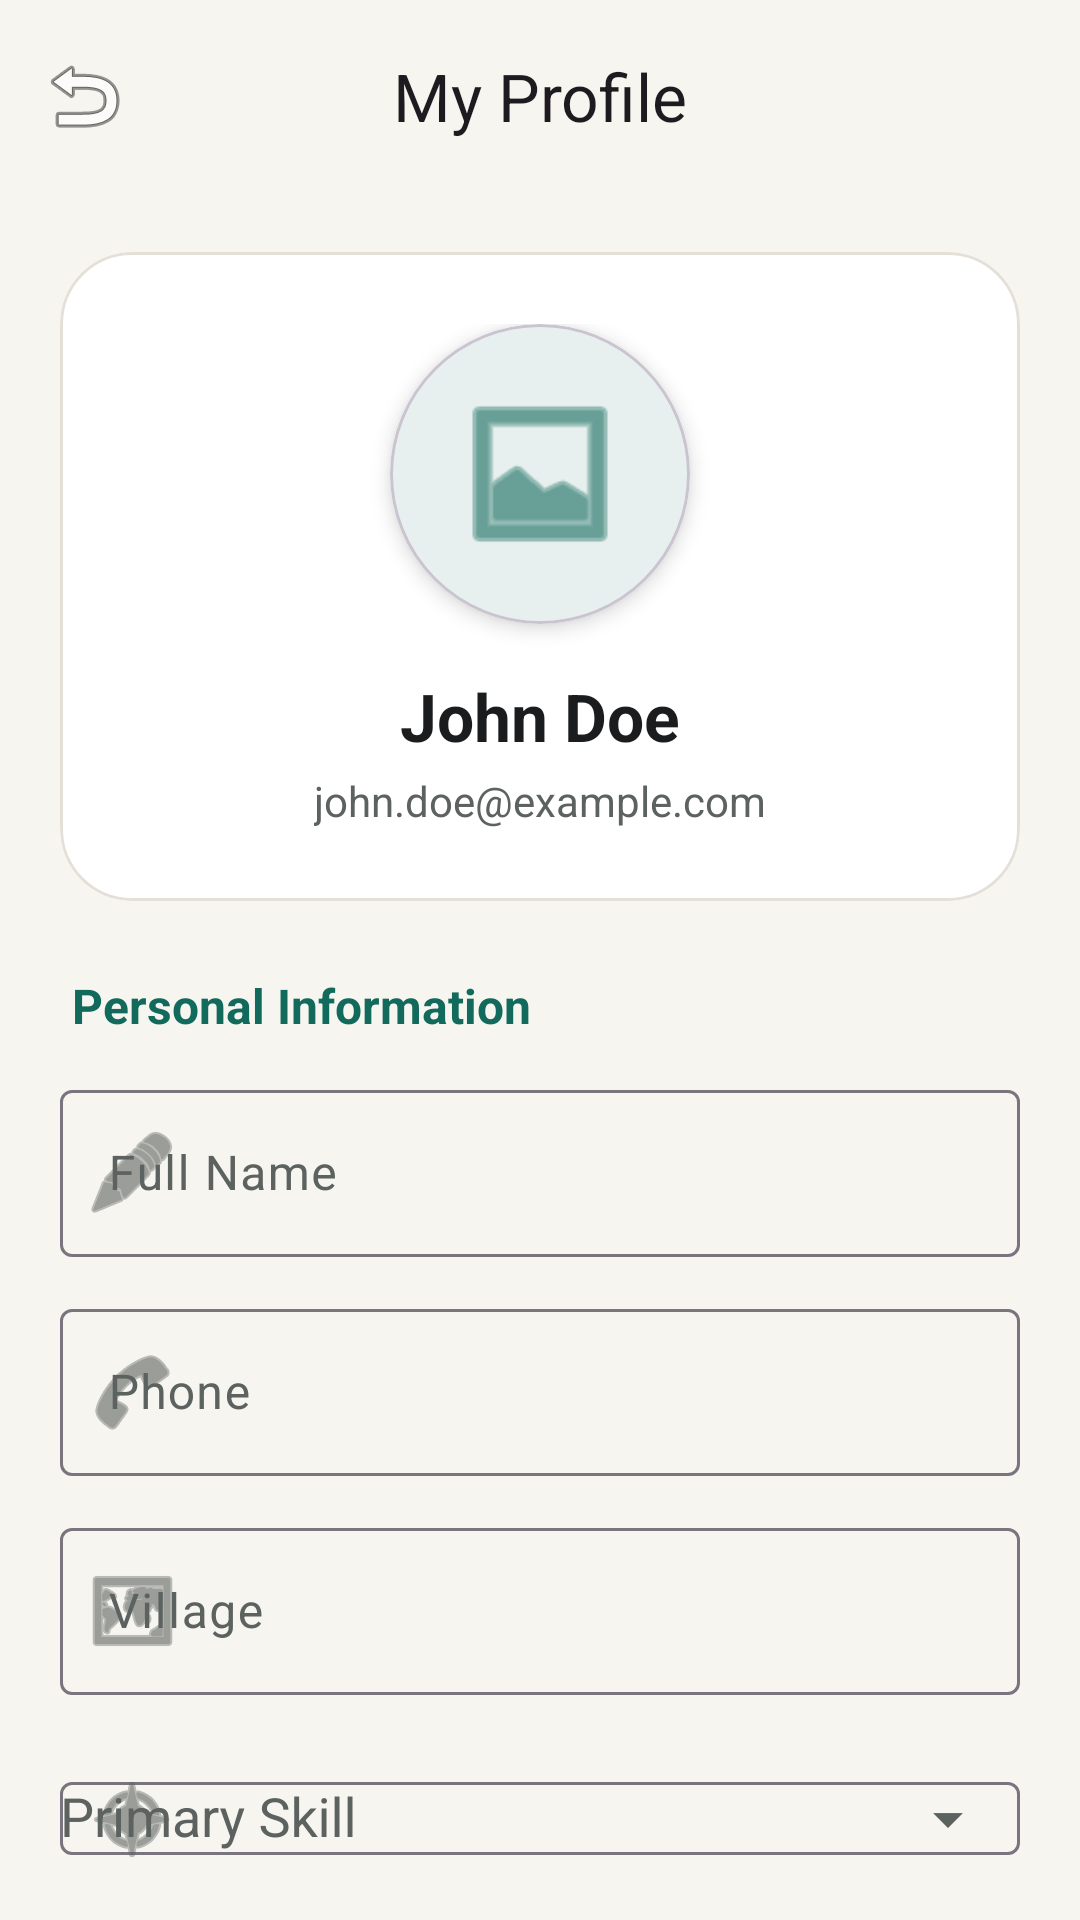

Write the Android layout XML for this screen, with the resource values it uses.
<!-- AndroidManifest.xml: application theme Theme.SkillExchangeApp -->
<!-- res/layout/fragment_profile.xml -->
<?xml version="1.0" encoding="utf-8"?>
<androidx.coordinatorlayout.widget.CoordinatorLayout xmlns:android="http://schemas.android.com/apk/res/android"
    xmlns:app="http://schemas.android.com/apk/res-auto"
    xmlns:tools="http://schemas.android.com/tools"
    android:layout_width="match_parent"
    android:layout_height="match_parent"
    android:background="@color/background">

    <com.google.android.material.appbar.AppBarLayout
        android:layout_width="match_parent"
        android:layout_height="wrap_content"
        android:background="@android:color/transparent"
        app:elevation="0dp">

        <com.google.android.material.appbar.MaterialToolbar
            android:id="@+id/toolbar"
            android:layout_width="match_parent"
            android:layout_height="?attr/actionBarSize"
            app:title="My Profile"
            app:titleCentered="true"
            app:navigationIcon="@android:drawable/ic_menu_revert" />

    </com.google.android.material.appbar.AppBarLayout>

    <androidx.core.widget.NestedScrollView
        android:layout_width="match_parent"
        android:layout_height="match_parent"
        app:layout_behavior="@string/appbar_scrolling_view_behavior">

        <LinearLayout
            android:layout_width="match_parent"
            android:layout_height="wrap_content"
            android:orientation="vertical"
            android:padding="20dp">

            
            <com.google.android.material.card.MaterialCardView
                android:layout_width="match_parent"
                android:layout_height="wrap_content"
                app:cardCornerRadius="24dp"
                app:cardElevation="0dp"
                android:backgroundTint="@color/surface"
                app:strokeWidth="1dp"
                app:strokeColor="@color/surface_variant"
                android:layout_marginBottom="24dp">

                <LinearLayout
                    android:layout_width="match_parent"
                    android:layout_height="wrap_content"
                    android:orientation="vertical"
                    android:padding="24dp"
                    android:gravity="center">

                    <com.google.android.material.card.MaterialCardView
                        android:layout_width="100dp"
                        android:layout_height="100dp"
                        app:cardCornerRadius="50dp"
                        app:cardElevation="4dp"
                        android:layout_marginBottom="16dp">

                        <ImageView
                            android:id="@+id/ivProfile"
                            android:layout_width="match_parent"
                            android:layout_height="match_parent"
                            android:scaleType="centerCrop"
                            android:src="@android:drawable/ic_menu_gallery"
                            android:padding="20dp"
                            app:tint="@color/primary" />
                    </com.google.android.material.card.MaterialCardView>

                    <TextView
                        android:id="@+id/tvProfileName"
                        android:layout_width="wrap_content"
                        android:layout_height="wrap_content"
                        android:text="John Doe"
                        android:textSize="22sp"
                        android:textStyle="bold"
                        android:textColor="@color/on_surface" />

                    <TextView
                        android:id="@+id/tvProfileEmail"
                        android:layout_width="wrap_content"
                        android:layout_height="wrap_content"
                        android:text="john.doe@example.com"
                        android:textSize="14sp"
                        android:textColor="@color/on_surface_variant"
                        android:layout_marginTop="4dp" />

                </LinearLayout>
            </com.google.android.material.card.MaterialCardView>

            
            <TextView
                android:layout_width="wrap_content"
                android:layout_height="wrap_content"
                android:text="@string/personal_info"
                android:textStyle="bold"
                android:textSize="16sp"
                android:textColor="@color/primary"
                android:layout_marginBottom="12dp"
                android:layout_marginStart="4dp" />

            <com.google.android.material.textfield.TextInputLayout
                android:id="@+id/tilFullName"
                style="@style/Widget.Material3.TextInputLayout.OutlinedBox"
                android:layout_width="match_parent"
                android:layout_height="wrap_content"
                android:hint="@string/full_name"
                android:layout_marginBottom="12dp"
                app:startIconDrawable="@android:drawable/ic_menu_edit">
                <com.google.android.material.textfield.TextInputEditText
                    android:id="@+id/etFullName"
                    android:layout_width="match_parent"
                    android:layout_height="wrap_content"/>
            </com.google.android.material.textfield.TextInputLayout>

            <com.google.android.material.textfield.TextInputLayout
                android:id="@+id/tilPhone"
                style="@style/Widget.Material3.TextInputLayout.OutlinedBox"
                android:layout_width="match_parent"
                android:layout_height="wrap_content"
                android:hint="@string/phone"
                android:layout_marginBottom="12dp"
                app:startIconDrawable="@android:drawable/ic_menu_call">
                <com.google.android.material.textfield.TextInputEditText
                    android:id="@+id/etPhone"
                    android:layout_width="match_parent"
                    android:layout_height="wrap_content"
                    android:inputType="phone"/>
            </com.google.android.material.textfield.TextInputLayout>

            <com.google.android.material.textfield.TextInputLayout
                android:id="@+id/tilVillage"
                style="@style/Widget.Material3.TextInputLayout.OutlinedBox"
                android:layout_width="match_parent"
                android:layout_height="wrap_content"
                android:hint="@string/village"
                android:layout_marginBottom="12dp"
                app:startIconDrawable="@android:drawable/ic_menu_mapmode">
                <com.google.android.material.textfield.TextInputEditText
                    android:id="@+id/etVillage"
                    android:layout_width="match_parent"
                    android:layout_height="wrap_content"/>
            </com.google.android.material.textfield.TextInputLayout>

            <com.google.android.material.textfield.TextInputLayout
                android:id="@+id/tilPrimarySkill"
                style="@style/Widget.Material3.TextInputLayout.OutlinedBox"
                android:layout_width="match_parent"
                android:layout_height="wrap_content"
                android:hint="@string/primary_skill"
                android:layout_marginBottom="12dp"
                app:startIconDrawable="@android:drawable/ic_menu_compass"
                app:endIconMode="dropdown_menu">
                <AutoCompleteTextView
                    android:id="@+id/etPrimarySkill"
                    android:layout_width="match_parent"
                    android:layout_height="wrap_content"
                    android:completionThreshold="1"
                    android:inputType="textCapWords" />
            </com.google.android.material.textfield.TextInputLayout>

            <com.google.android.material.button.MaterialButton
                android:id="@+id/btnUpdateProfile"
                android:layout_width="match_parent"
                android:layout_height="56dp"
                android:text="@string/save_changes"
                app:cornerRadius="16dp"
                android:layout_marginTop="8dp"
                android:layout_marginBottom="32dp" />

            
            <TextView
                android:layout_width="wrap_content"
                android:layout_height="wrap_content"
                android:text="@string/account_actions"
                android:textStyle="bold"
                android:textSize="16sp"
                android:textColor="@color/primary"
                android:layout_marginBottom="12dp"
                android:layout_marginStart="4dp" />

            <com.google.android.material.card.MaterialCardView
                android:layout_width="match_parent"
                android:layout_height="wrap_content"
                app:cardCornerRadius="20dp"
                app:cardElevation="0dp"
                app:strokeWidth="1dp"
                app:strokeColor="@color/surface_variant">

                <LinearLayout
                    android:layout_width="match_parent"
                    android:layout_height="wrap_content"
                    android:orientation="vertical">

                    <com.google.android.material.button.MaterialButton
                        android:id="@+id/btnViewHistory"
                        style="@style/Widget.Material3.Button.TextButton"
                        android:layout_width="match_parent"
                        android:layout_height="60dp"
                        android:text="@string/view_history"
                        android:textAlignment="viewStart"
                        app:icon="@android:drawable/ic_menu_recent_history"
                        android:paddingHorizontal="20dp" />

                    <View
                        android:layout_width="match_parent"
                        android:layout_height="1dp"
                        android:background="@color/surface_variant"
                        android:layout_marginHorizontal="20dp" />

                    <com.google.android.material.button.MaterialButton
                        android:id="@+id/btnSettings"
                        style="@style/Widget.Material3.Button.TextButton"
                        android:layout_width="match_parent"
                        android:layout_height="60dp"
                        android:text="@string/settings"
                        android:textAlignment="viewStart"
                        app:icon="@android:drawable/ic_menu_preferences"
                        android:paddingHorizontal="20dp" />

                    <View
                        android:layout_width="match_parent"
                        android:layout_height="1dp"
                        android:background="@color/surface_variant"
                        android:layout_marginHorizontal="20dp" />

                    <com.google.android.material.button.MaterialButton
                        android:id="@+id/btnLogout"
                        style="@style/Widget.Material3.Button.TextButton"
                        android:layout_width="match_parent"
                        android:layout_height="60dp"
                        android:text="@string/logout"
                        android:textColor="@color/error"
                        app:iconTint="@color/error"
                        android:textAlignment="viewStart"
                        app:icon="@android:drawable/ic_menu_close_clear_cancel"
                        android:paddingHorizontal="20dp" />

                </LinearLayout>
            </com.google.android.material.card.MaterialCardView>

            <Space
                android:layout_width="match_parent"
                android:layout_height="40dp" />

        </LinearLayout>
    </androidx.core.widget.NestedScrollView>

</androidx.coordinatorlayout.widget.CoordinatorLayout>
<!-- resources referenced by this layout -->
<resources>
  <color name="background">#F7F5EF</color>
  <color name="error">#B3261E</color>
  <color name="on_surface">#1A1C1E</color>
  <color name="on_surface_variant">#5C625F</color>
  <color name="primary">#116A5B</color>
  <color name="surface">#FFFFFF</color>
  <color name="surface_variant">#E4E0D8</color>
  <string name="account_actions">Account Actions</string>
  <string name="full_name">Full Name</string>
  <string name="logout">Logout</string>
  <string name="personal_info">Personal Information</string>
  <string name="phone">Phone</string>
  <string name="primary_skill">Primary Skill</string>
  <string name="save_changes">Save Changes</string>
  <string name="settings">Settings</string>
  <string name="view_history">View History</string>
  <string name="village">Village</string>
  <style name="Theme.SkillExchangeApp" parent="Theme.Material3.DayNight.NoActionBar">
          <item name="colorPrimary">@color/primary</item>
          <item name="colorOnPrimary">@color/on_primary</item>
          <item name="colorPrimaryContainer">@color/primary_container</item>
          <item name="colorOnPrimaryContainer">@color/on_primary_container</item>
  
          <item name="colorSecondary">@color/secondary</item>
          <item name="colorOnSecondary">@color/on_secondary</item>
          <item name="colorSecondaryContainer">@color/secondary_container</item>
          <item name="colorOnSecondaryContainer">@color/on_secondary_container</item>
  
          <item name="colorTertiary">@color/tertiary</item>
          <item name="colorOnTertiary">@color/on_tertiary</item>
          <item name="colorTertiaryContainer">@color/tertiary_container</item>
          <item name="colorOnTertiaryContainer">@color/on_tertiary_container</item>
  
          <item name="colorError">@color/error</item>
          <item name="colorOnError">@color/on_error</item>
          <item name="colorErrorContainer">@color/error_container</item>
          <item name="colorOnErrorContainer">@color/on_error_container</item>
  
          <item name="android:windowBackground">@color/background</item>
          <item name="android:statusBarColor">@color/background</item>
          <item name="android:navigationBarColor">@color/background</item>
          <item name="android:windowLightStatusBar">true</item>
          <item name="colorSurface">@color/surface</item>
          <item name="colorOnSurface">@color/on_surface</item>
          <item name="colorSurfaceVariant">@color/surface_variant</item>
          <item name="colorOnSurfaceVariant">@color/on_surface_variant</item>
      </style>
  <color name="on_primary">#FFFFFF</color>
  <color name="primary_container">#DDF4EF</color>
  <color name="on_primary_container">#06332B</color>
  <color name="secondary">#6D4C1D</color>
  <color name="on_secondary">#FFFFFF</color>
  <color name="secondary_container">#F6E7CF</color>
  <color name="on_secondary_container">#2A1802</color>
  <color name="tertiary">#2F5E9E</color>
  <color name="on_tertiary">#FFFFFF</color>
  <color name="tertiary_container">#E3ECFA</color>
  <color name="on_tertiary_container">#0D284F</color>
  <color name="on_error">#FFFFFF</color>
  <color name="error_container">#F9DEDC</color>
  <color name="on_error_container">#410E0B</color>
</resources>
